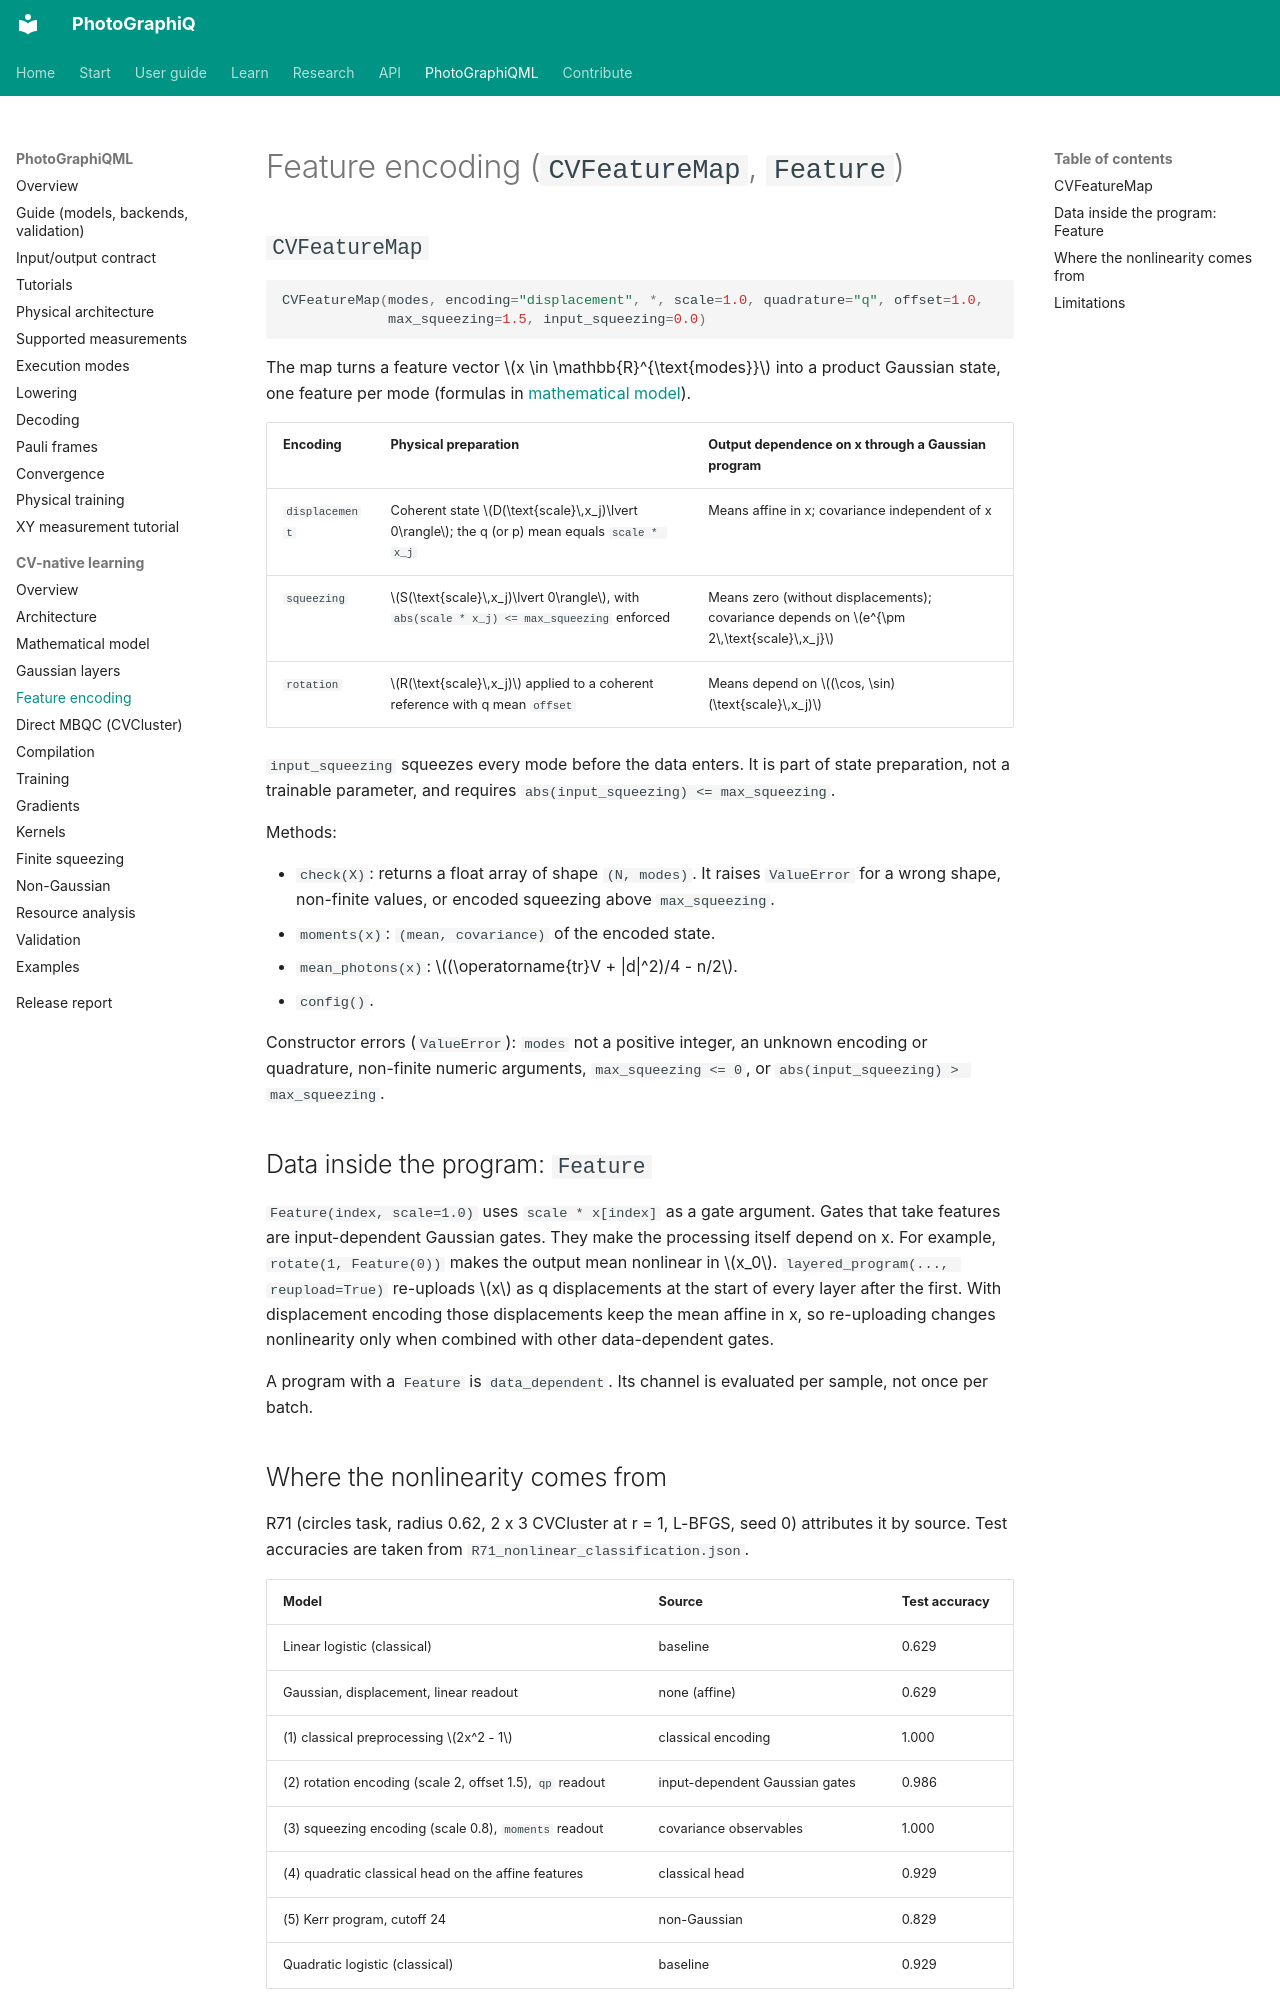

repository: chinmoybiswasdeep/PhotoGraphiQ · page: ml/cv-native/feature-encoding/index.html · generator: mkdocs

# Feature encoding (`CVFeatureMap`, `Feature`)

## `CVFeatureMap`

```python
CVFeatureMap(modes, encoding="displacement", *, scale=1.0, quadrature="q", offset=1.0,
             max_squeezing=1.5, input_squeezing=0.0)
```

The map turns a feature vector $x \in \mathbb{R}^{\text{modes}}$ into a product Gaussian
state, one feature per mode (formulas in [mathematical model](mathematical-model.md#encoding)).

| Encoding | Physical preparation | Output dependence on x through a Gaussian program |
| --- | --- | --- |
| `displacement` | Coherent state $D(\text{scale}\,x_j)\lvert 0\rangle$; the q (or p) mean equals `scale * x_j` | Means affine in x; covariance independent of x |
| `squeezing` | $S(\text{scale}\,x_j)\lvert 0\rangle$, with `abs(scale * x_j) <= max_squeezing` enforced | Means zero (without displacements); covariance depends on $e^{\pm 2\,\text{scale}\,x_j}$ |
| `rotation` | $R(\text{scale}\,x_j)$ applied to a coherent reference with q mean `offset` | Means depend on $(\cos, \sin)(\text{scale}\,x_j)$ |

`input_squeezing` squeezes every mode before the data enters. It is part of state
preparation, not a trainable parameter, and requires `abs(input_squeezing) <= max_squeezing`.

Methods:

- `check(X)`: returns a float array of shape `(N, modes)`. It raises `ValueError` for a
  wrong shape, non-finite values, or encoded squeezing above `max_squeezing`.
- `moments(x)`: `(mean, covariance)` of the encoded state.
- `mean_photons(x)`: $(\operatorname{tr}V + |d|^2)/4 - n/2$.
- `config()`.

Constructor errors (`ValueError`): `modes` not a positive integer, an unknown encoding or
quadrature, non-finite numeric arguments, `max_squeezing <= 0`, or
`abs(input_squeezing) > max_squeezing`.

## Data inside the program: `Feature`

`Feature(index, scale=1.0)` uses `scale * x[index]` as a gate argument. Gates that take
features are input-dependent Gaussian gates. They make the processing itself depend on x.
For example, `rotate(1, Feature(0))` makes the output mean nonlinear in $x_0$.
`layered_program(..., reupload=True)` re-uploads $x$ as q displacements at the start of
every layer after the first. With displacement encoding those displacements keep the mean
affine in x, so re-uploading changes nonlinearity only when combined with other
data-dependent gates.

A program with a `Feature` is `data_dependent`. Its channel is evaluated per sample, not
once per batch.
